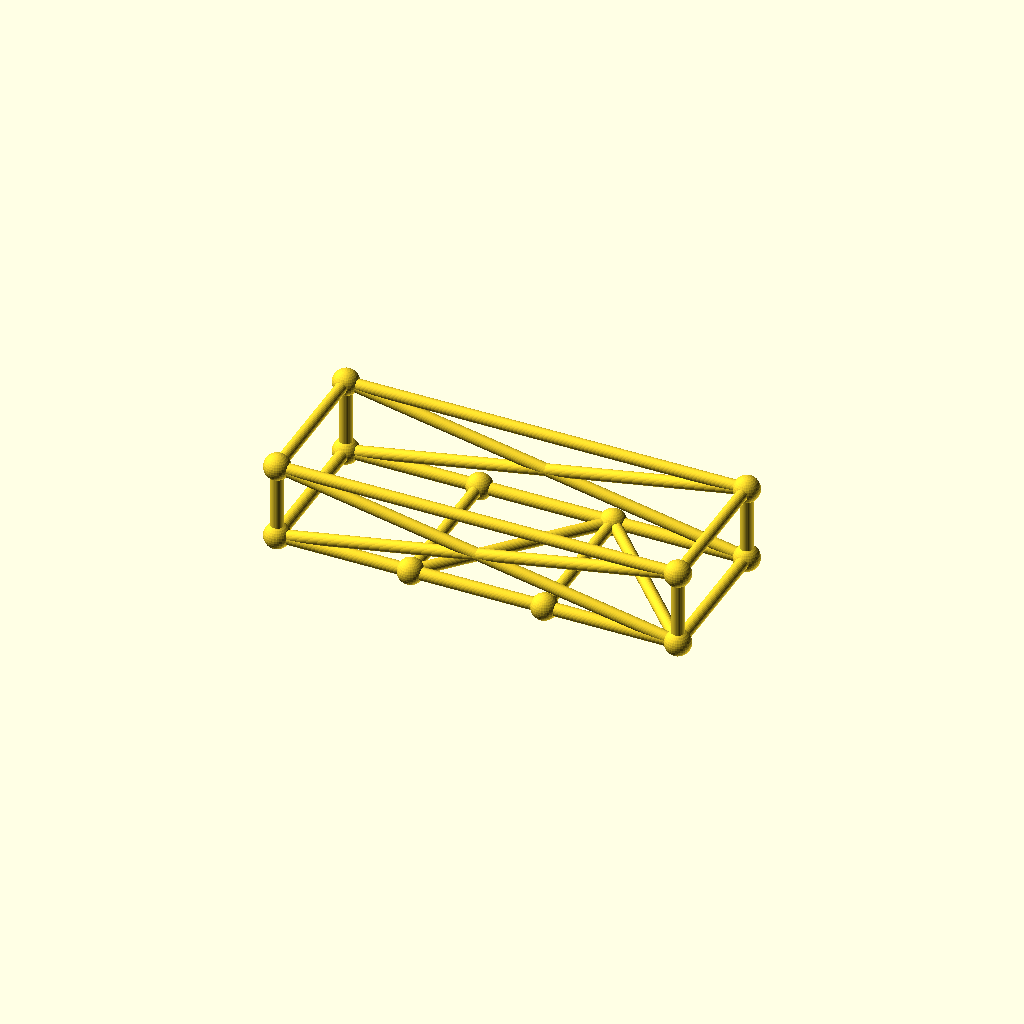
Cell 1: the model at its default parameters.
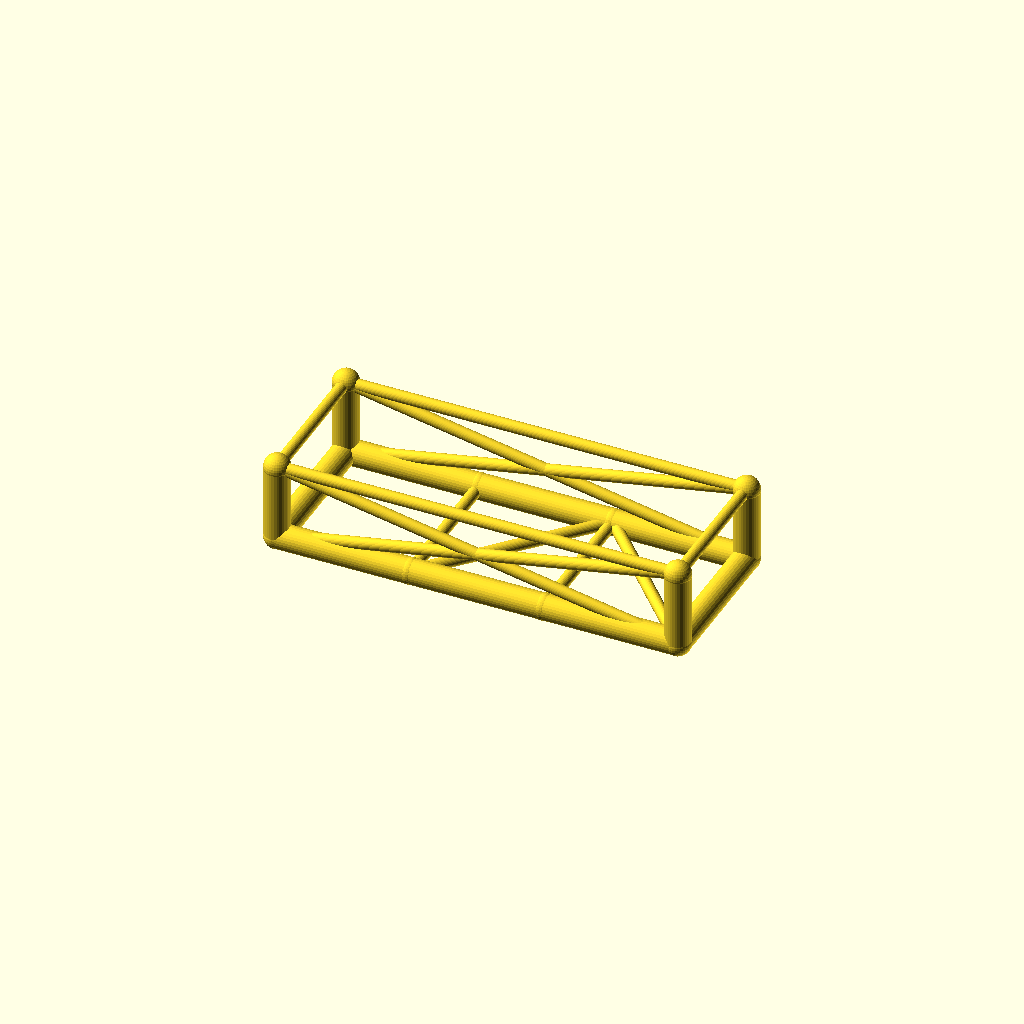
Cell 2: chord_r = 6 (everything else at default).
One fixed orthographic camera (rotation 55°, 0°, 25°; colour scheme Cornfield) for every cell.
The OpenSCAD source (optional_data/data/gen3/chassisframes/part_0075.scad):
$fn = 32;

// ----------------------------------------------------------------------
// Chassis frame: 190 x 70 mm, 36 mm tall, 2 cross members
// ----------------------------------------------------------------------

// --- parameters (mm) ---
frame_l = 190;            // frame length, X
frame_w = 70;             // frame width, Y
frame_h = 36;             // frame height, Z
crossings = 2;            // number of cross members
chord_r = 3;              // main tube radius
diag_r = 2.8;             // brace radius
joint_r = 6.16;           // joint ball radius

cross_x = [-31.67, 31.67];
floor_nodes = [[-31.67, -35, 0], [31.67, 35, 0]];
bottom = [[-95, -35, 0], [95, -35, 0], [95, 35, 0], [-95, 35, 0]];
top = [[-95, -35, 36], [95, -35, 36], [95, 35, 36], [-95, 35, 36]];

module member(a, b, r) {
  /* rod: cylinder from joint a to joint b */
  d = b - a;
  length = norm(d);
  translate(a) rotate([0, acos(d[2] / length), atan2(d[1], d[0])])
    cylinder(h = length, r = r);
}

module joint(p, r) {
  /* ball at the joint centre */
  translate(p) sphere(r = r);
}

/* bottom rails, one member per side */
member(bottom[0], bottom[1], chord_r);
member(bottom[1], bottom[2], chord_r);
member(bottom[2], bottom[3], chord_r);
member(bottom[3], bottom[0], chord_r);
/* cross members */
for (i = [0 : crossings - 1]) {
  member([cross_x[i], -frame_w / 2, 0], [cross_x[i], frame_w / 2, 0], diag_r);
}
/* floor zig-zag brace between the cross member ends */
member(bottom[0], floor_nodes[0], diag_r);
for (i = [0 : crossings - 2]) member(floor_nodes[i], floor_nodes[i + 1], diag_r);
member(floor_nodes[crossings - 1], bottom[1], diag_r);
/* corner posts and top ring */
for (c = [0 : 3]) member(bottom[c], top[c], chord_r);
member(top[0], top[1], diag_r);
member(top[1], top[2], diag_r);
member(top[2], top[3], diag_r);
member(top[3], top[0], diag_r);
/* face crosses on the two long sides */
member(bottom[0], top[1], diag_r);
member(top[0], bottom[1], diag_r);
member(bottom[3], top[2], diag_r);
member(top[3], bottom[2], diag_r);
/* joint balls */
for (c = [0 : 3]) joint(bottom[c], joint_r);
for (c = [0 : 3]) joint(top[c], joint_r);
for (i = [0 : crossings - 1]) joint([cross_x[i], -frame_w / 2, 0], joint_r);
for (i = [0 : crossings - 1]) joint([cross_x[i], frame_w / 2, 0], joint_r);
Customizer parameters (derived from the source; name, type, default, range or options):
frame_l: number, default 190
frame_w: number, default 70
frame_h: number, default 36
crossings: number, default 2
chord_r: number, default 3
diag_r: number, default 2.8
joint_r: number, default 6.16
cross_x: vector, default [-31.67, 31.67]
